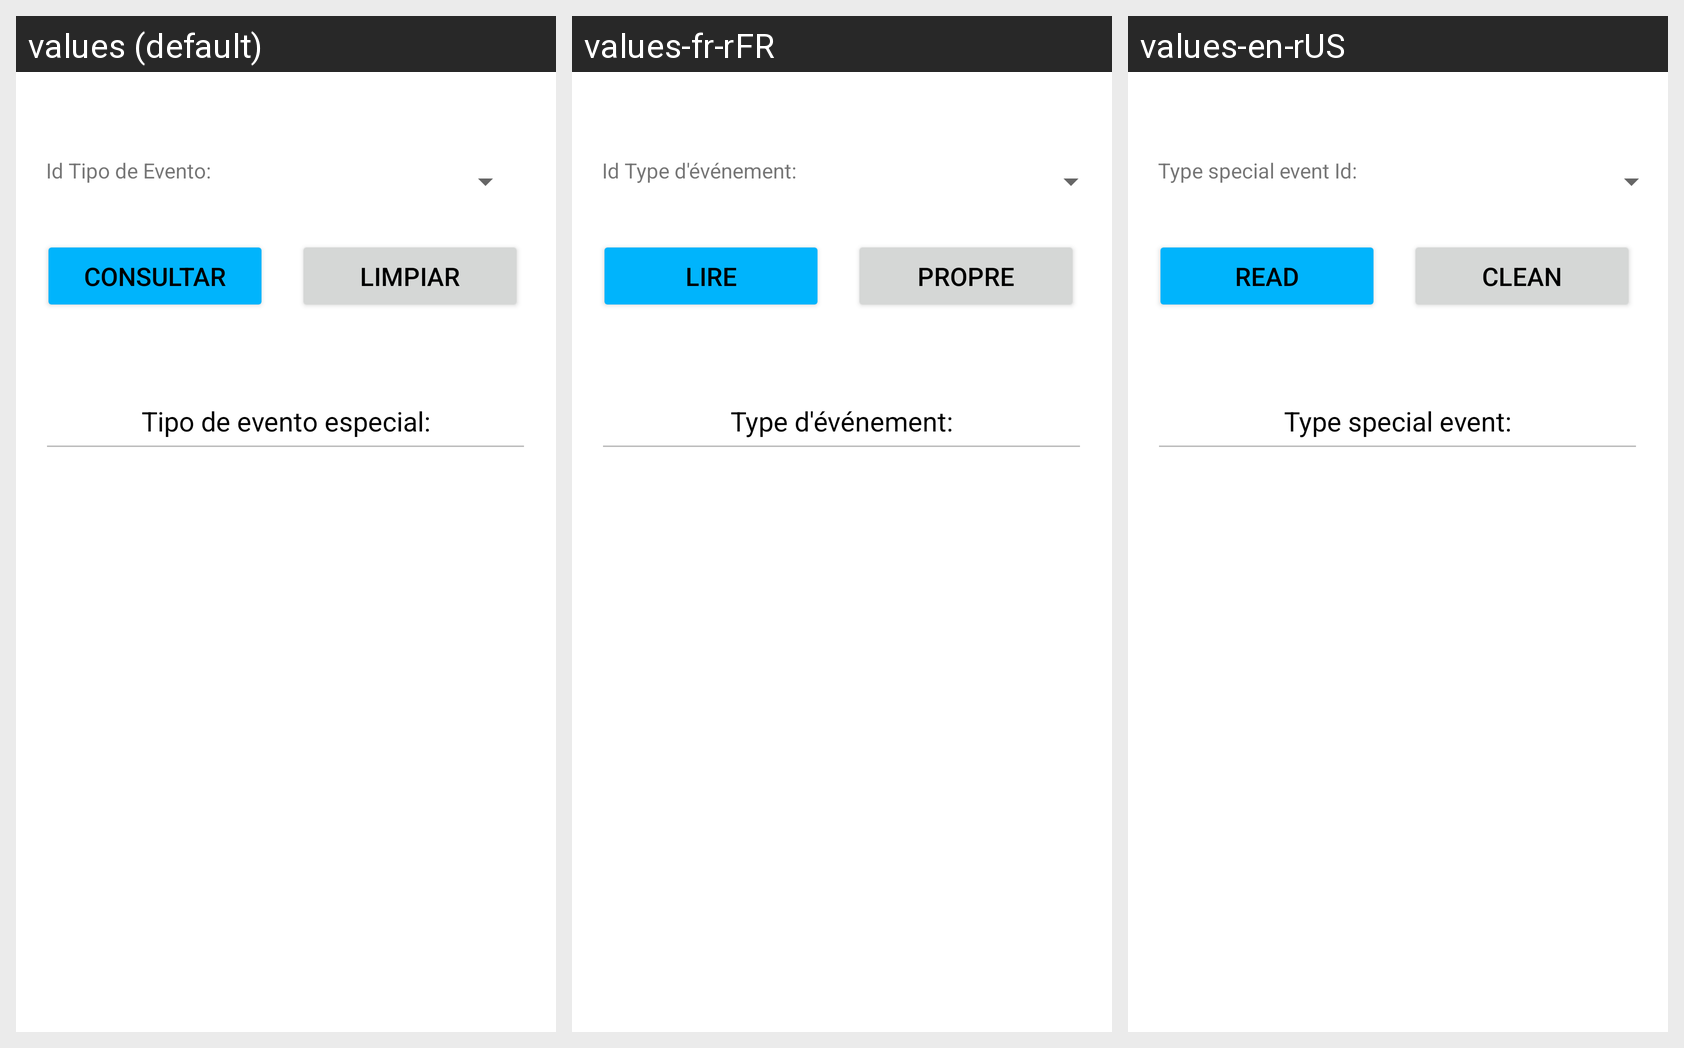

Strings drawn on this Android screen and how each of the app's shown locales translates them:
Android screen res/layout/activity_tipo_evento_consultar.xml rendered under 3 locales, left to right: values (default), values-fr-rFR, values-en-rUS. Device: Nexus 5 (rendered at 1080×1920; each locale shown at half size, 540×960, under a caption strip naming it); theme Theme.G10Proyecto01.
Strings drawn on this screen, with the default value and each locale's value (text and hints the layout hard-codes, and strings that could not be matched under every locale, appear in the picture but are not listed):

txtViewidTipoEventoEspecial
  values: Id Tipo de Evento:
  values-fr-rFR: Id Type d'événement:
  values-en-rUS: Type special event Id:

consultar
  values: Consultar
  values-fr-rFR: Lire
  values-en-rUS: Read

limpiar
  values: Limpiar
  values-fr-rFR: Propre
  values-en-rUS: Clean

txtViewTipoEventoEspecial
  values: Tipo de evento especial:
  values-fr-rFR: Type d'événement:
  values-en-rUS: Type special event:
